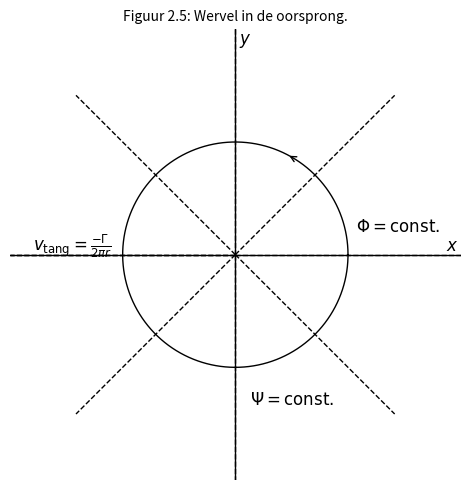

Source code (Python): (Note: this script raises an exception after producing the figure.)
import numpy as np
import matplotlib.pyplot as plt
from matplotlib.patches import FancyArrowPatch

# Define grid
x = np.linspace(-3, 3, 400)
y = np.linspace(-3, 3, 400)
X, Y = np.meshgrid(x, y)

# Avoid division by zero
epsilon = 1e-5
r2 = X**2 + Y**2 + epsilon
r = np.sqrt(r2)

# Velocity field for vortex at origin (circulation Γ = 1)
Gamma = 1
U = -Gamma * Y / (2 * np.pi * r2)
V =  Gamma * X / (2 * np.pi * r2)

# Streamfunction and potential
psi = Gamma * np.log(r)
phi = -Gamma * np.arctan2(Y, X)

# Mask the singularity
mask = r < 0.05
U[mask] = np.nan
V[mask] = np.nan

# Plot setup
fig, ax = plt.subplots(figsize=(5, 5))

# Plot a single streamfunction line (Psi = 0) with arrows
circle_theta = np.linspace(0, 2*np.pi, 300)
R = 1.5
x_circle = R * np.cos(circle_theta)
y_circle = R * np.sin(circle_theta)
ax.plot(x_circle, y_circle, color='black', linewidth=1)

# Add an arrow to the circular streamline
arrow_pos = 50
ax.annotate('', xy=(x_circle[arrow_pos+1], y_circle[arrow_pos+1]),
            xytext=(x_circle[arrow_pos], y_circle[arrow_pos]),
            arrowprops=dict(arrowstyle='->', color='black'))

# Φ = const. (equipotential lines = radial dashed lines)
phi_lines = np.linspace(-np.pi, np.pi, 9)
for angle in phi_lines:
    ax.plot([0, 3*np.cos(angle)], [0, 3*np.sin(angle)], 'k--', linewidth=1)

# Axes
ax.axhline(0, color='black', linewidth=1)
ax.axvline(0, color='black', linewidth=1)

# Labels
ax.text(1.6, 0.3, r'$\Phi = \mathrm{const.}$', fontsize=12)
ax.text(0.2, -2.0, r'$\Psi = \mathrm{const.}$', fontsize=12)
ax.text(-2.7, 0.05, r'$v_{\mathrm{tang}} = \frac{-\Gamma}{2 \pi r}$', fontsize=12)
ax.text(2.8, 0.05, r'$x$', fontsize=12)
ax.text(0.05, 2.8, r'$y$', fontsize=12)

# Title
ax.set_title(r'Figuur 2.5: Wervel in de oorsprong.', fontsize=10)

# Formatting
ax.set_aspect('equal')
ax.set_xlim(-3, 3)
ax.set_ylim(-3, 3)
ax.axis('off')

plt.tight_layout()
# ✅ Get the script filename dynamically and save as pdf
import os
script_name = os.path.splitext(os.path.basename(__file__))[0]
filename = f"{script_name}.pdf"
plt.savefig(filename, format="pdf", bbox_inches="tight")
filename = f"{script_name}.png"
plt.savefig(filename, dpi=150)  # Save image with high resolution
plt.tight_layout()
plt.show()